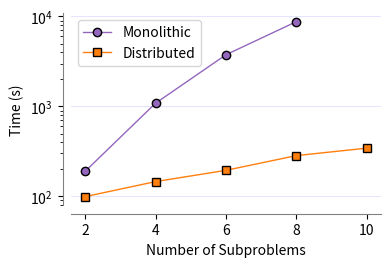

Write the Python code that produced this figure.
import numpy as np
import matplotlib.pyplot as plt


monolithic_N = np.array([2, 4, 6, 8])
monolithic_times = np.array([189.4, 1084.4, 3755.1, 8765.8])

distributed_N = np.array([2, 4, 6, 8, 10])
distributed_times = np.array([99.3, 145.9, 194.8, 284.0, 343.8])



plt.figure(figsize=(4,2.5))

plt.semilogy(monolithic_N, monolithic_times, marker='o', linewidth=1, label='Monolithic', color='tab:purple', mec='k')
plt.semilogy(distributed_N, distributed_times, marker='s', linewidth=1, label='Distributed', color='tab:orange', mec='k')

plt.xlabel('Number of Subproblems')
plt.ylabel('Time (s)')

plt.legend(loc='upper left', fontsize=10)

ax = plt.gca()
ax.spines['top'].set_visible(False)
ax.spines['right'].set_visible(False)
ax.spines['bottom'].set_color('gray')
ax.spines['left'].set_color('gray')
ax.spines['bottom'].set_position(('outward', 6))
ax.spines['left'].set_position(('outward', 6))

plt.grid(color='blue', alpha=0.1, axis='y')

plt.savefig('bwb_time_scaling.pdf', bbox_inches='tight')
plt.show()
